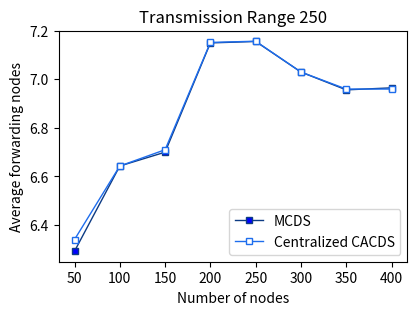

Write the Python code that produced this figure.
import matplotlib.pyplot as plt 
plt.figure(figsize=(4.5, 3))  
# MCDS
y1 = [6.292, 6.643, 6.7, 7.15, 7.156, 7.030, 6.9566, 6.965] 
x1 = [50,100,150,200,250,300,350,400] 
# plotting the line 1 points  
plt.plot(x1, y1, label = "MCDS",color='#0d3b84', 
linewidth = 1,marker='s', 
markerfacecolor='blue', markersize=4)
  
#CACDS 
x2 = x1
y2 = [6.34, 6.643, 6.71, 7.152, 7.157, 7.030, 6.96, 6.96] 
# plotting the line 2 points  
plt.plot(x2, y2, label = "Centralized CACDS", color='#1e6ded', 
linewidth = 1,marker='s', 
markerfacecolor='white', markersize=4) 
axes = plt.gca()
# axes.set_ylim([2.5,4.0])  
  
# naming the x axis 
plt.xlabel('Number of nodes') 
# naming the y axis 
plt.ylabel('Average forwarding nodes') 
# giving a title to my graph 
plt.title('Transmission Range 250') 
  
# show a legend on the plot 
plt.legend() 
  
# function to show the plot 
plt.show() 
